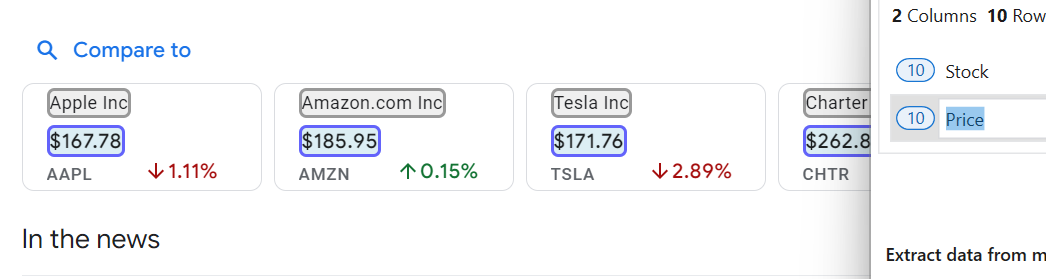
Workflow: RelatedCompanies

Step 1: get-text from the element in window 'CTSH $69.97 (▼2.22%) Cognizant Technology Solutions Corp | Google Finance' (msedge.exe)
